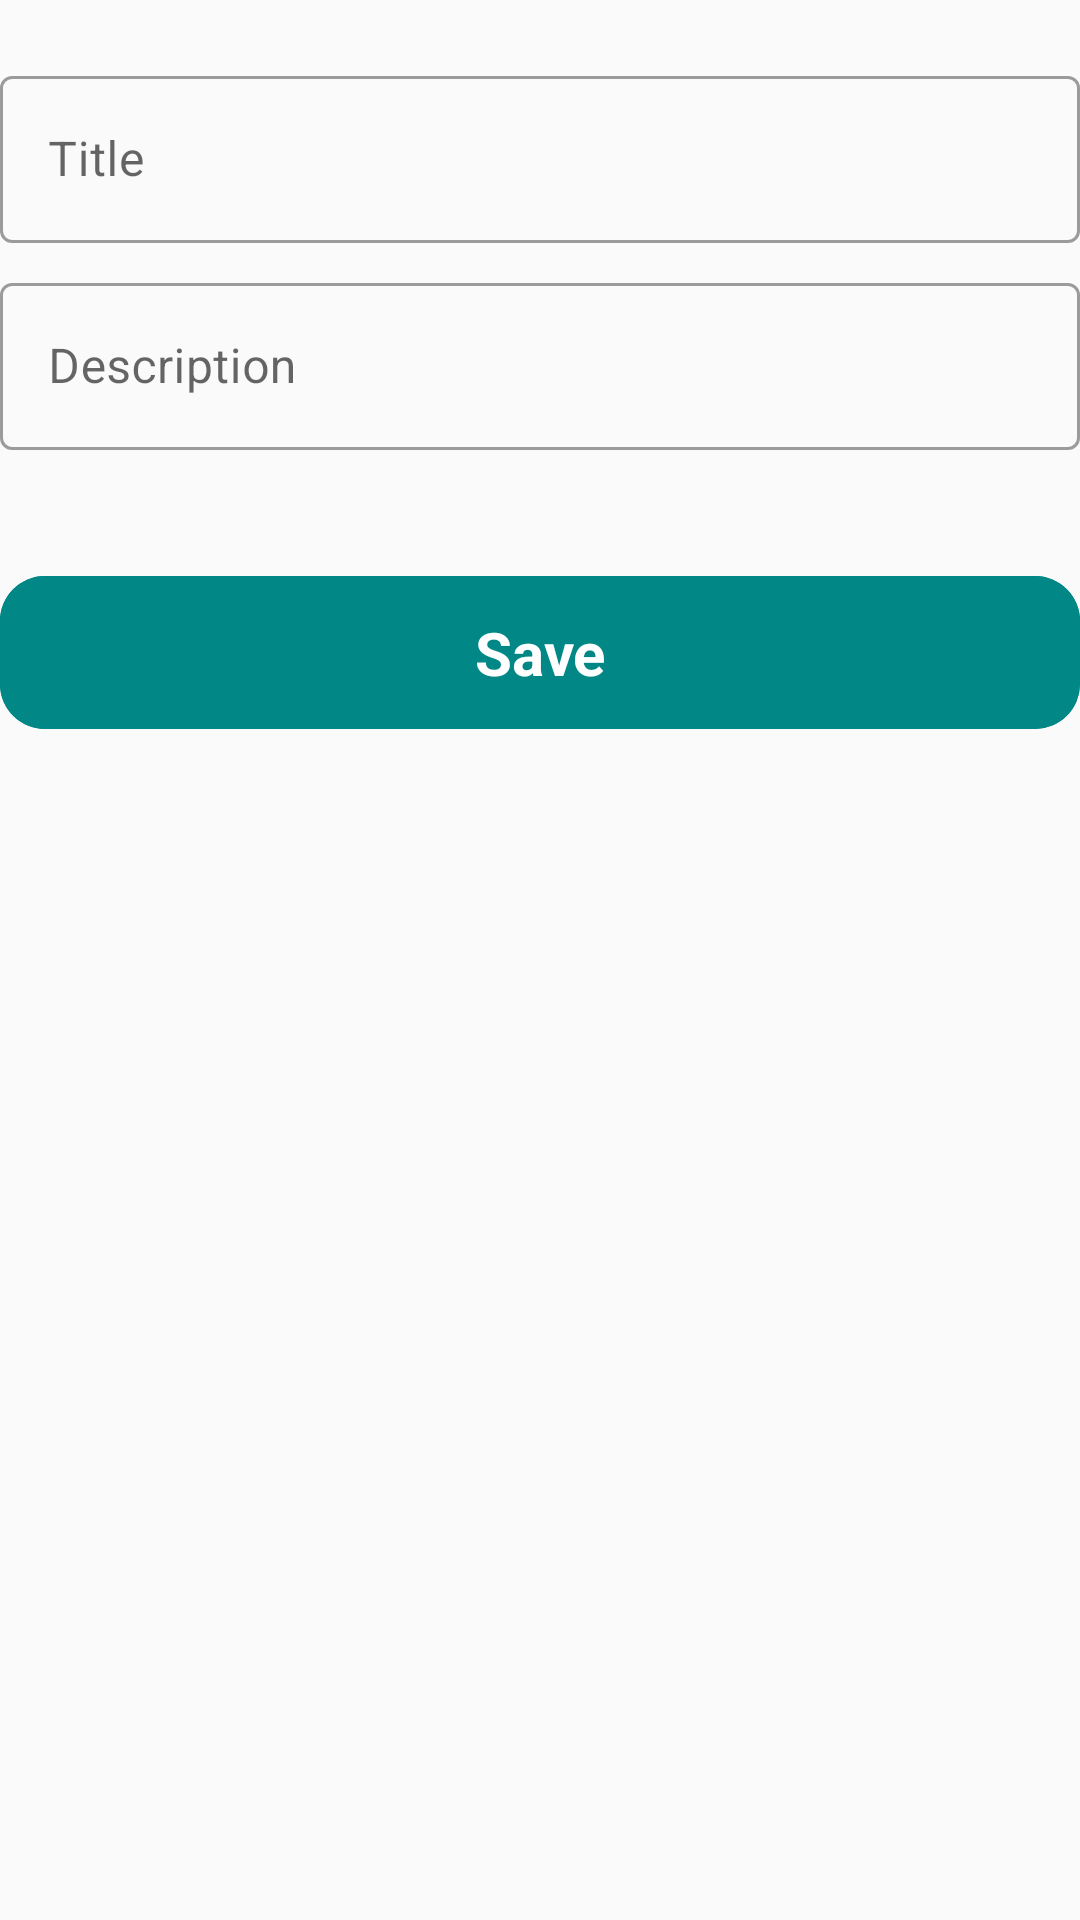

Write the Android layout XML for this screen, with the resource values it uses.
<!-- AndroidManifest.xml: application theme Theme.DomainNoteUseCases -->
<!-- res/layout/fragment_add_edit_notes.xml -->
<?xml version="1.0" encoding="utf-8"?>
<androidx.constraintlayout.widget.ConstraintLayout xmlns:android="http://schemas.android.com/apk/res/android"
    xmlns:tools="http://schemas.android.com/tools"
    android:layout_width="match_parent"
    android:layout_height="match_parent"
    android:layout_margin="16dp"
    xmlns:app="http://schemas.android.com/apk/res-auto"
    tools:context=".presentation.ui.fragments.add_edit_notes.AddEditNotesFragment">

    <com.google.android.material.textfield.TextInputLayout
        android:id="@+id/et_layout_title"
        android:layout_width="match_parent"
        android:layout_height="wrap_content"
        android:hint="Title"
        android:layout_marginTop="20dp"
        app:layout_constraintTop_toTopOf="parent"
        style="@style/Widget.MaterialComponents.TextInputLayout.OutlinedBox"
        app:layout_constraintStart_toStartOf="parent">


        <com.google.android.material.textfield.TextInputEditText
            android:layout_width="match_parent"
            android:layout_height="wrap_content"
            android:id="@+id/et_title"/>
    </com.google.android.material.textfield.TextInputLayout>

    <com.google.android.material.textfield.TextInputLayout
        android:id="@+id/et_layout_desc"
        android:layout_width="match_parent"
        android:layout_height="wrap_content"
        android:hint="Description"
        android:layout_marginTop="8dp"
        style="@style/Widget.MaterialComponents.TextInputLayout.OutlinedBox"
        app:layout_constraintTop_toBottomOf="@id/et_layout_title"
        app:layout_constraintStart_toStartOf="parent">

        <com.google.android.material.textfield.TextInputEditText
            android:layout_width="match_parent"
            android:layout_height="wrap_content"
            android:id="@+id/et_desc"/>
    </com.google.android.material.textfield.TextInputLayout>

    <com.google.android.material.textfield.TextInputLayout
        android:id="@+id/et_layout_data"
        android:layout_width="match_parent"
        android:layout_height="wrap_content"
        android:hint="data"
        android:layout_marginTop="20dp"
        style="@style/Widget.MaterialComponents.TextInputLayout.OutlinedBox"
        app:layout_constraintTop_toBottomOf="@id/et_layout_desc"
        app:layout_constraintStart_toStartOf="parent">
    </com.google.android.material.textfield.TextInputLayout>

    <com.google.android.material.button.MaterialButton
        android:id="@+id/btn_save"
        android:layout_width="match_parent"
        android:layout_height="wrap_content"
        app:layout_constraintTop_toBottomOf="@id/et_layout_data"
        android:layout_marginTop="16dp"
        app:cornerRadius="15dp"
        android:text="Save"
        android:backgroundTint="@color/teal_700"
        android:textColor="@color/white"
        android:textStyle="bold"
        android:gravity="center"
        android:textAllCaps="false"
        android:textSize="20sp"
        android:paddingVertical="12dp"/>

</androidx.constraintlayout.widget.ConstraintLayout>
<!-- resources referenced by this layout -->
<resources>
  <color name="teal_700">#FF018786</color>
  <color name="white">#FFFFFFFF</color>
  <style name="Theme.DomainNoteUseCases" parent="Theme.MaterialComponents.DayNight.DarkActionBar.Bridge">
          
          <item name="colorPrimary">@color/purple_500</item>
          <item name="colorPrimaryVariant">@color/purple_700</item>
          <item name="colorOnPrimary">@color/white</item>
          
          <item name="colorSecondary">@color/teal_200</item>
          <item name="colorSecondaryVariant">@color/teal_700</item>
          <item name="colorOnSecondary">@color/black</item>
          
          <item name="android:statusBarColor">?attr/colorPrimaryVariant</item>
          
      </style>
  <color name="purple_500">#FF6200EE</color>
  <color name="purple_700">#FF3700B3</color>
  <color name="teal_200">#FF03DAC5</color>
  <color name="black">#FF000000</color>
</resources>
